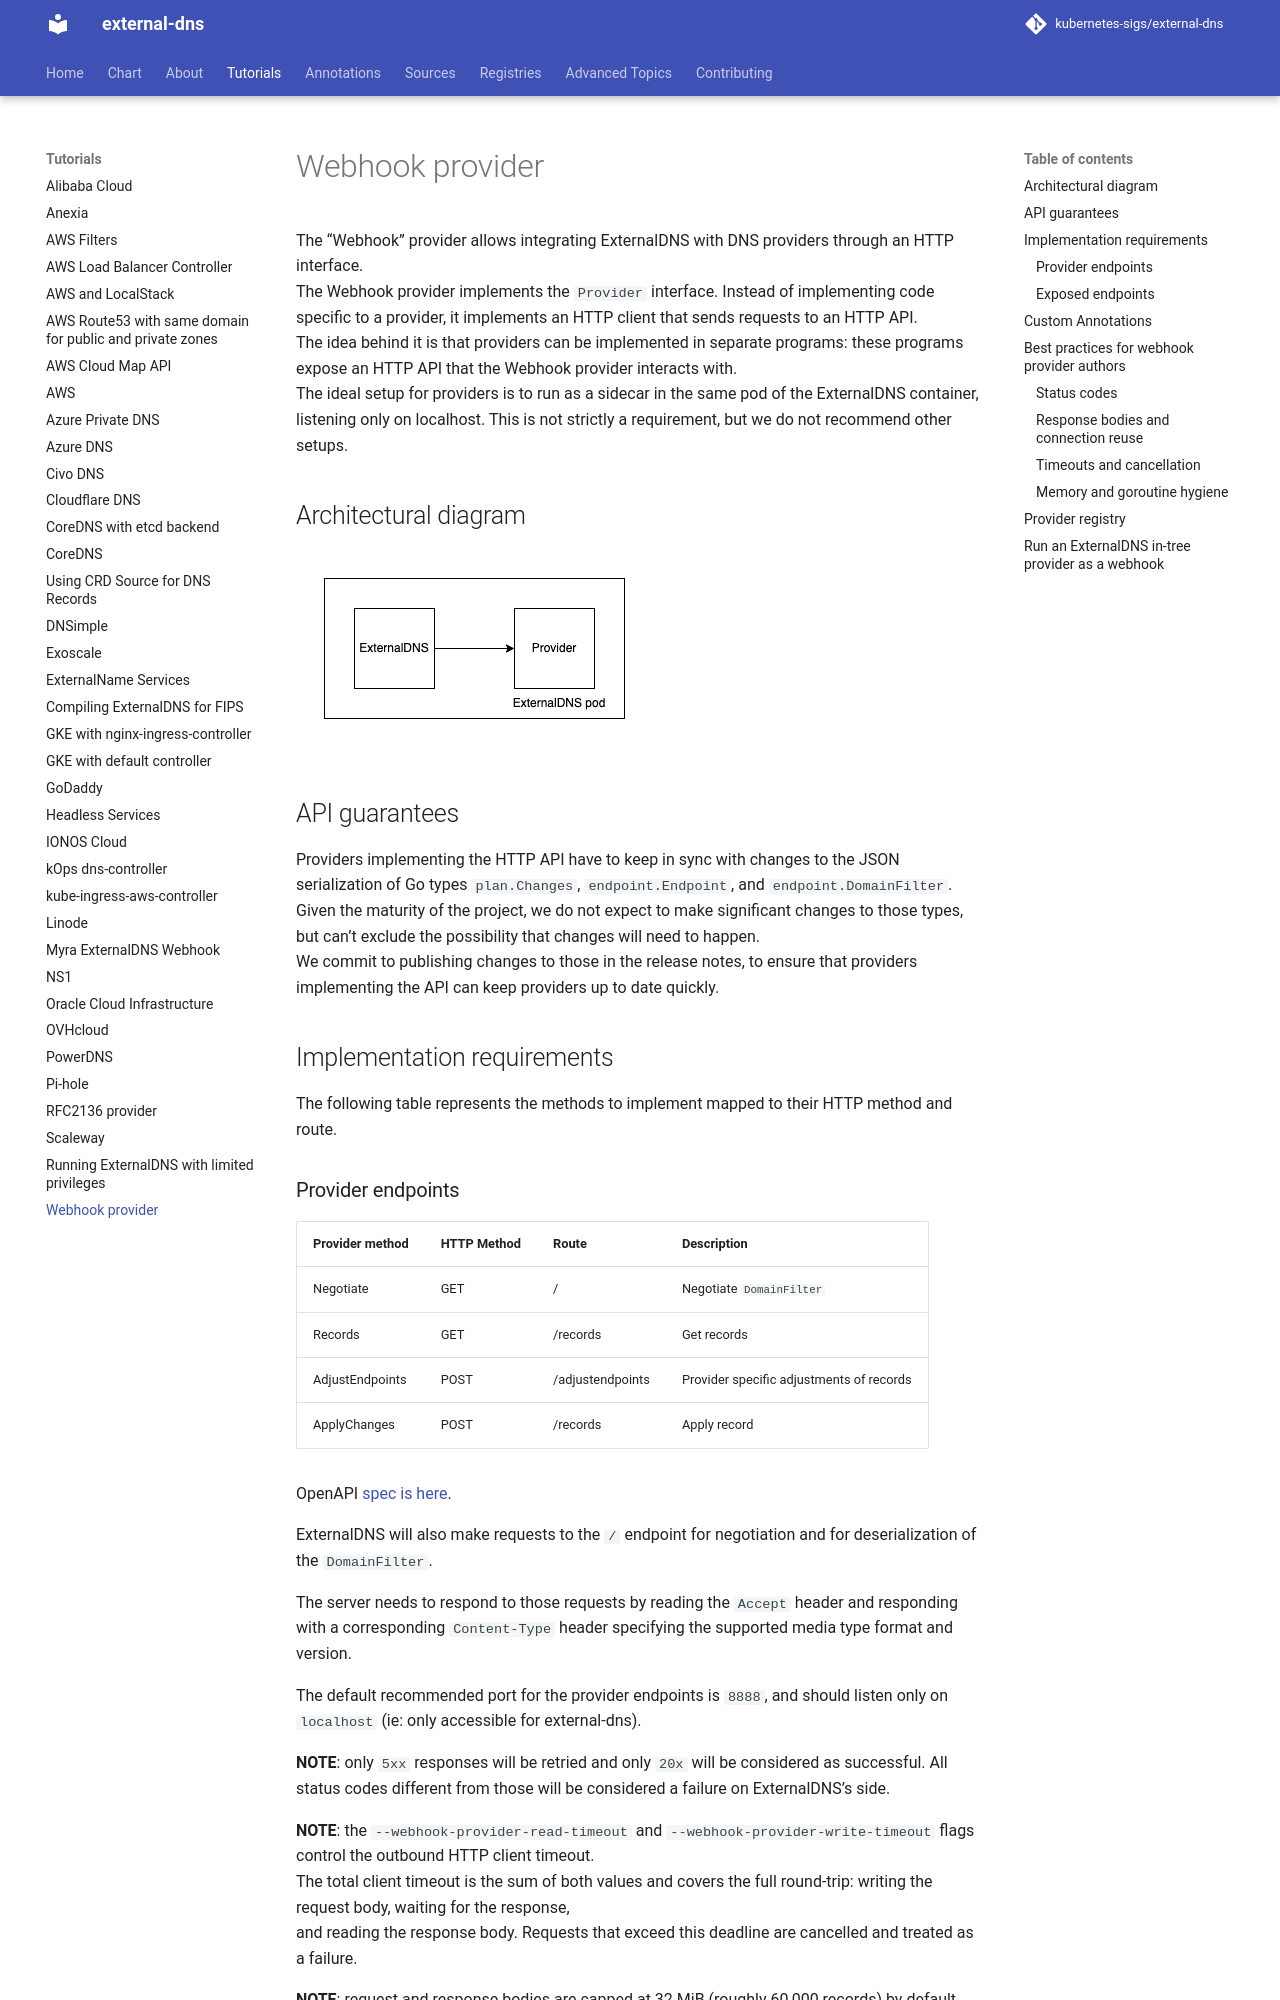

repository: kubernetes-sigs/external-dns · page: v0.24.0/docs/tutorials/webhook-provider/index.html · generator: mkdocs

# Webhook provider

The "Webhook" provider allows integrating ExternalDNS with DNS providers through an HTTP interface.
The Webhook provider implements the `Provider` interface. Instead of implementing code specific to a provider, it implements an HTTP client that sends requests to an HTTP API.
The idea behind it is that providers can be implemented in separate programs: these programs expose an HTTP API that the Webhook provider interacts with.
The ideal setup for providers is to run as a sidecar in the same pod of the ExternalDNS container, listening only on localhost. This is not strictly a requirement, but we do not recommend other setups.

## Architectural diagram

![Webhook provider](../img/webhook-provider.png)

## API guarantees

Providers implementing the HTTP API have to keep in sync with changes to the JSON serialization of Go types `plan.Changes`, `endpoint.Endpoint`, and `endpoint.DomainFilter`.
Given the maturity of the project, we do not expect to make significant changes to those types, but can't exclude the possibility that changes will need to happen.
We commit to publishing changes to those in the release notes, to ensure that providers implementing the API can keep providers up to date quickly.

## Implementation requirements

The following table represents the methods to implement mapped to their HTTP method and route.
